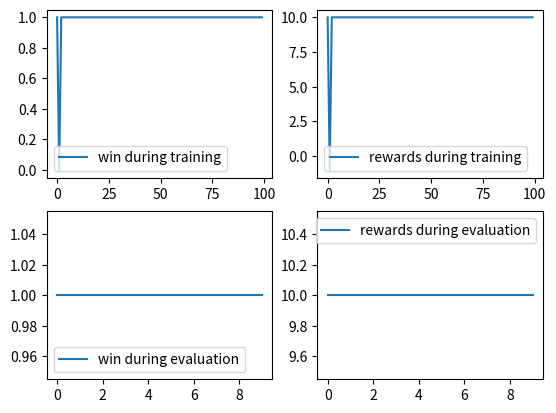

Python code for this plot:
#an agent is trained with a reward-based algorithm to be able to control 
#a simple particle in 1D and avoid collision with an object o
#
#the state is computed calculating relative distance between particle X and o
#s = 2: collision -> endgame reward -10
#s = 1: relative distance d > 0 -> reward +1
#s = 0: relative distance d < 0 -> reward +1
#
#the agent can choose to perform 2 actions
#a = 0: vx = -1
#a = 1: vx = +1
#
#a greedy agent, based on maximization of instantaneous reward is able to learn
#a policy that performs well with fixed object: change vx to increase distance
#from o
#
#changing the actions allowing decrease or increase of vx by 1 gives a
#different result: the agent learns to put vx to 0 to avoid collision
#
#
#
#interesting discussions on the concepts used here can be found at adventuresinmachinelearning.com

import numpy as np
import matplotlib.pyplot as plt
import random

#class definition of particle object
class obj:
    
    def __init__(self):
        self.X = 5
        self.vx = 0
        
    def update_obj(self):
        self.X = self.X + self.vx*t_step

class particle_sim:
        
    def __init__(self):
        self.X = 0
        self.vx = 0
        if random.random() < 0.5:
            self.X = 10
            self.vx = -1*random.randint(1,2)
        elif random.random() >= 0.5:
            self.X = 0
            self.vx = random.randint(1,2)
        self.state = None
        self.counter = 0
        #X can be initialized to position 10 or 0
        #initial speed is computed consequently to have move towards o
        
    def get_state(self,obj):
        d = self.X - obj.X # distance between X and object o
        if d < 0:
            self.state = 0
        elif d > 0:
            self.state = 1
        elif d == 0:
            self.state = 2   

    def step(self,a):
        if a == 0:
            self.vx = -1
        if a == 1:
            self.vx = 1
        self.X = self.X + self.vx*t_step
        self.counter += 1 #increment step count

    def reward(self):
        if self.state == 0 or self.state == 1:
            return 1
        elif self.state == 2:
            return -10

    def end_game(self):
        if self.state == 2:
            return True, 0
        else:
            if self.counter >= game_n:
                return True, 1
            if self.counter < game_n:
                return False, 0
 
############################  

def run_game(table,log):
    #Test - run game function
    p = particle_sim()
    o = obj()
    p.get_state(o)
    tot_reward = 0
    done = False
    while not done:
        s = p.state        
        a = np.argmax(table[s,:])
        p.step(a)
        o.update_obj()
        p.get_state(o)
        r = p.reward()
        tot_reward += r
        end, win = p.end_game()
        if end:
            if log:
                wins_eval.append(win)
            done = True
        
    del p
    del o
    return tot_reward

#a simple agent based on maximization of immediate reward

def greedy_agent(num_episodes=2):
    #Learn - naive sum reward agent
    print("Sum reward agent\n")
    r_table = np.zeros((3,2))

    for ep in range(num_episodes):
        print("--new episode--",ep+1,"\n")
        p = particle_sim()
        o = obj()
        p.get_state(o)
        tot_reward = 0
        done = False
        while not done:
            s = p.state
            if np.sum(r_table[s,:]) == 0:
                a = np.random.randint(0,1)
            else:
                a = np.argmax(r_table[s,:])
            p.step(a)
            o.update_obj()
            p.get_state(o)
            r = p.reward()
            r_table[s,a] += r
            tot_reward += r
            end, win = p.end_game() # verify end game condition
            if end:
                wins_train.append(win)
                done = True
        del p
        del o
        reward_train.append(tot_reward)
    return r_table


#############################

t_step = 0.5
game_n = 10 #maximum number of steps in an episode
episodes = 100 #episodes for training
episodes_eval = 10  #episodes for evaluation

wins_train = []
wins_eval= []
reward_train = []
reward_eval = []
X_pos = []

#training phase
r_table = greedy_agent(episodes)
print(r_table)

#evaluation phase
for i in range(0,episodes_eval):
    reward_eval.append(run_game(r_table,True))

print("win ratio in training: %.2g\n" % (sum(wins_train)/episodes))
print("win ratio in evaluation: %.2g\n" % (sum(wins_eval)/episodes_eval))

fig = plt.Figure()
plt.subplot(221)
plt.plot(wins_train,label='win during training')
plt.legend(loc=3)

plt.subplot(222)
plt.plot(reward_train,label='rewards during training')
plt.legend(loc=3)

plt.subplot(223)
plt.plot(wins_eval,label='win during evaluation')
plt.legend(loc=3)
plt.legend(loc=3)

plt.subplot(224)
plt.plot(reward_eval,label='rewards during evaluation')
plt.legend()

plt.show()



